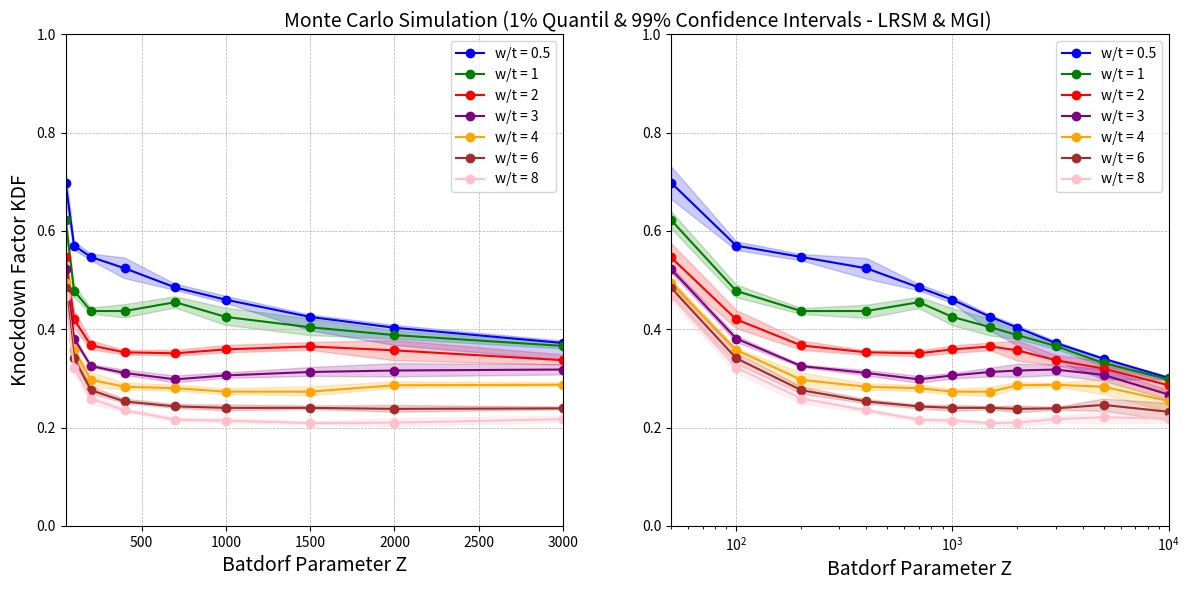

Write the Python code that produced this figure.
import numpy as np
import matplotlib.pyplot as plt

# Data definition
Z_values = np.array([50, 100, 200, 400, 700, 1000, 1500, 2000, 3000, 5000, 10000])

# Knockdown factor values for different w/t ratios
wt_values = [0.5, 1, 2, 3, 4, 6, 8]
knockdown_factors = {
    0.5: np.array([0.698, 0.57, 0.547, 0.524, 0.485, 0.46, 0.425, 0.403, 0.372, 0.34, 0.301]),
    1: np.array([0.622, 0.478, 0.437, 0.437, 0.455, 0.425, 0.404, 0.388, 0.366, 0.331, 0.298]),
    2: np.array([0.546, 0.42, 0.367, 0.353, 0.351, 0.359, 0.365, 0.357, 0.337, 0.32, 0.286]),
    3: np.array([0.522, 0.381, 0.325, 0.311, 0.298, 0.306, 0.313, 0.316, 0.318, 0.307, 0.267]),
    4: np.array([0.494, 0.358, 0.297, 0.283, 0.28, 0.273, 0.273, 0.286, 0.287, 0.283, 0.254]),
    6: np.array([0.484, 0.341, 0.276, 0.253, 0.243, 0.24, 0.24, 0.238, 0.239, 0.246, 0.232]),
    8: np.array([0.468, 0.322, 0.259, 0.235, 0.216, 0.214, 0.209, 0.21, 0.217, 0.221, 0.218]),
}

# 99% Confidence intervals (Lower and Upper Bounds)
lower_bounds = {
    0.5: np.array([0.665, 0.561, 0.54, 0.503, 0.479, 0.453, 0.397, 0.367, 0.337, 0.298, 0.298]),
    1: np.array([0.605, 0.465, 0.431, 0.423, 0.443, 0.408, 0.387, 0.38, 0.36, 0.325, 0.294]),
    2: np.array([0.517, 0.402, 0.358, 0.348, 0.345, 0.352, 0.357, 0.336, 0.327, 0.305, 0.272]),
    3: np.array([0.515, 0.374, 0.323, 0.306, 0.291, 0.3, 0.304, 0.303, 0.307, 0.295, 0.257]),
    4: np.array([0.485, 0.356, 0.281, 0.277, 0.274, 0.267, 0.264, 0.28, 0.283, 0.268, 0.232]),
    6: np.array([0.468, 0.33, 0.269, 0.249, 0.239, 0.234, 0.237, 0.231, 0.236, 0.234, 0.215]),
    8: np.array([0.457, 0.311, 0.248, 0.231, 0.212, 0.208, 0.206, 0.202, 0.21, 0.209, 0.21]),
}

upper_bounds = {
    0.5: np.array([0.731, 0.579, 0.553, 0.545, 0.492, 0.467, 0.429, 0.408, 0.376, 0.342, 0.304]),
    1: np.array([0.64, 0.491, 0.443, 0.45, 0.466, 0.443, 0.421, 0.397, 0.371, 0.337, 0.301]),
    2: np.array([0.575, 0.439, 0.377, 0.357, 0.357, 0.367, 0.373, 0.377, 0.348, 0.335, 0.299]),
    3: np.array([0.528, 0.387, 0.328, 0.317, 0.305, 0.311, 0.322, 0.33, 0.328, 0.319, 0.277]),
    4: np.array([0.502, 0.361, 0.312, 0.29, 0.287, 0.279, 0.283, 0.293, 0.291, 0.299, 0.276]),
    6: np.array([0.5, 0.352, 0.283, 0.258, 0.247, 0.246, 0.244, 0.245, 0.242, 0.259, 0.25]),
    8: np.array([0.478, 0.333, 0.269, 0.239, 0.22, 0.219, 0.212, 0.218, 0.223, 0.233, 0.227]),
}

# Create figure and subplots
fig, axes = plt.subplots(1, 2, figsize=(12, 6))

# Define colors for different w/t values
colors = ['blue', 'green', 'red', 'purple', 'orange', 'brown', 'pink']

# Left plot (Linear scale)
for i, wt in enumerate(wt_values):
    axes[0].plot(Z_values, knockdown_factors[wt], marker='o', linestyle='-', color=colors[i], label=f"w/t = {wt}")
    axes[0].fill_between(Z_values, lower_bounds[wt], upper_bounds[wt], color=colors[i], alpha=0.2)

axes[0].set_xlabel("Batdorf Parameter Z", fontsize=14)
axes[0].set_ylabel("Knockdown Factor KDF", fontsize=14)
axes[0].set_title("Monte Carlo Simulation (1% Quantil & 99% Confidence Intervals - LRSM & MGI)", fontsize=14)
axes[0].title.set_position([1.15, 1.05])
axes[0].set_xlim(50, 3000)
axes[0].set_ylim(0, 1)
axes[0].grid(True, linestyle="--", linewidth=0.5)
axes[0].legend(loc="upper right", fontsize=10)

# Right plot (Log scale)
for i, wt in enumerate(wt_values):
    axes[1].plot(Z_values, knockdown_factors[wt], marker='o', linestyle='-', color=colors[i], label=f"w/t = {wt}")
    axes[1].fill_between(Z_values, lower_bounds[wt], upper_bounds[wt], color=colors[i], alpha=0.2)

axes[1].set_xlabel("Batdorf Parameter Z", fontsize=14)
#axes[1].set_title("Knockdown Factors with Confidence Intervals (Log Scale)", fontsize=14)
axes[1].set_xscale("log")
axes[1].set_xlim(50, 10000)
axes[1].set_ylim(0, 1)
axes[1].grid(True, linestyle="--", linewidth=0.5)
axes[1].legend(loc="upper right", fontsize=10)

# Show the plot
plt.tight_layout()
plt.show()
